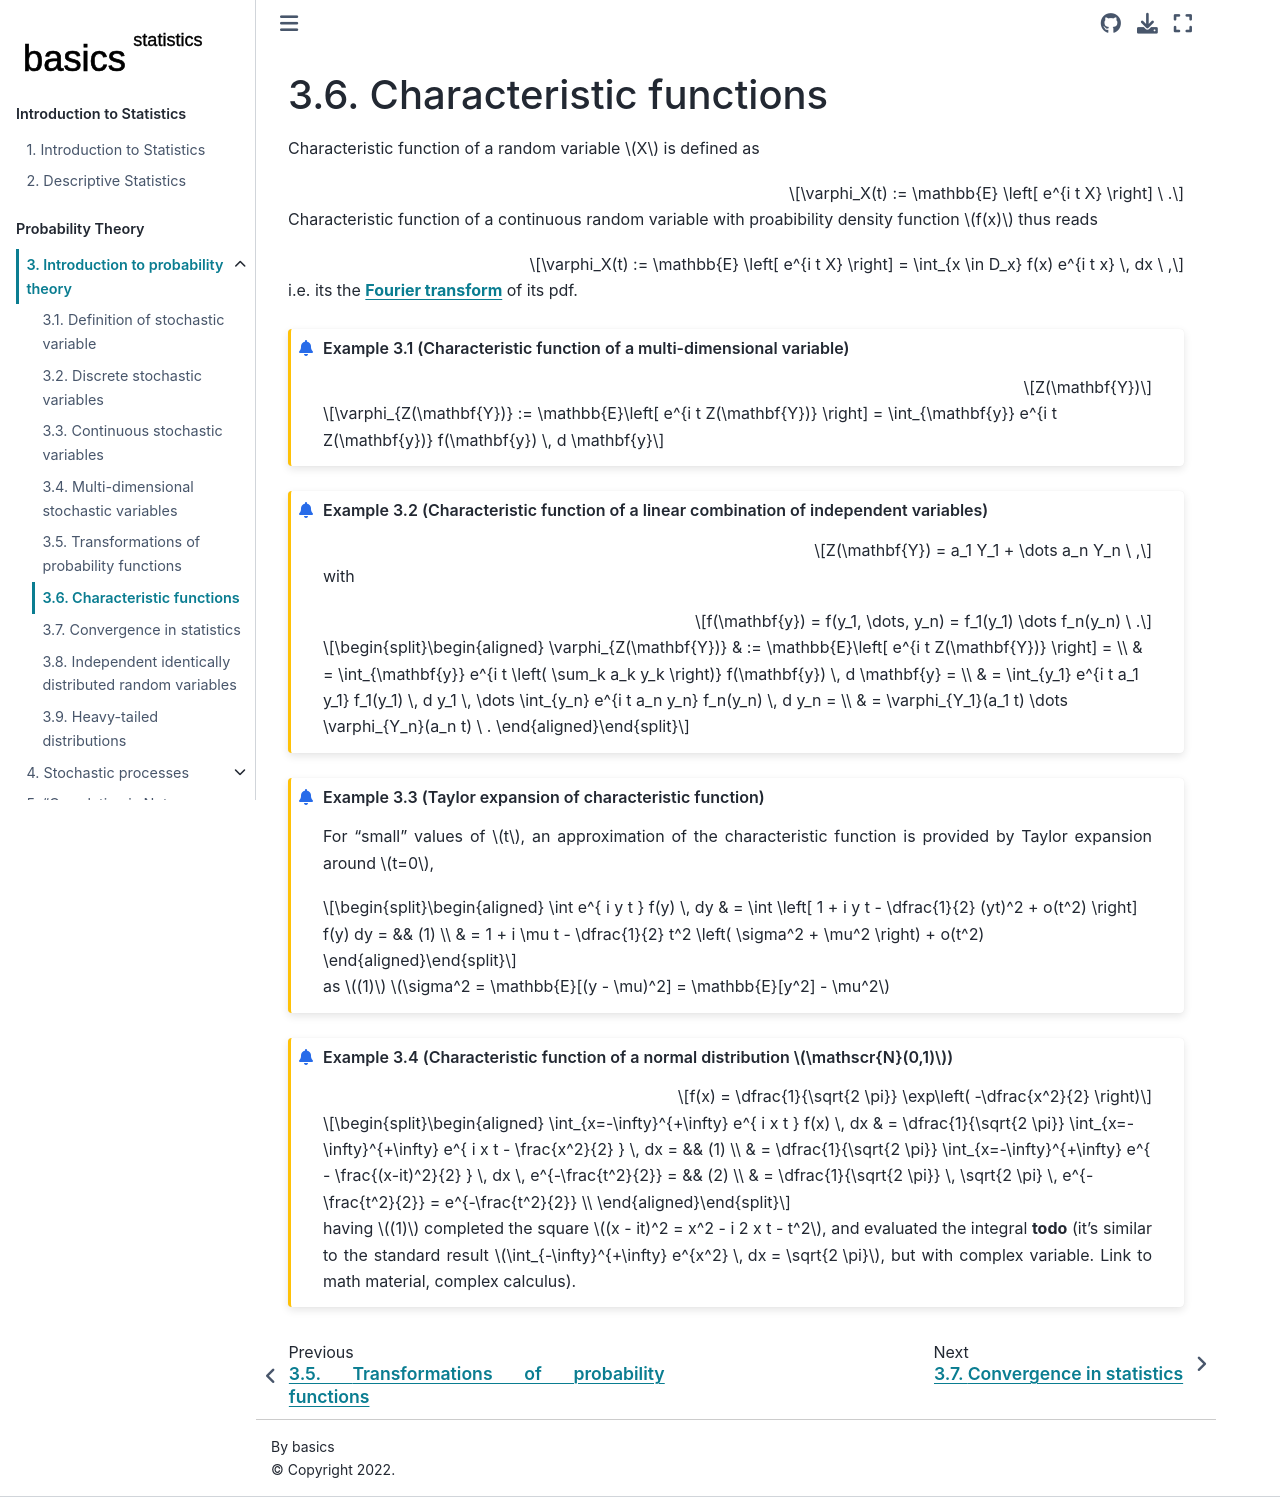

repository: Basics2022/bbooks-statistics · page: ch/prob/characteristic-fun.html · generator: jekyll

(prob:characteristic-fun)=
# Characteristic functions

Characteristic function of a random variable $X$ is defined as

$$\varphi_X(t) := \mathbb{E} \left[ e^{i t X} \right] \ .$$

Characteristic function of a continuous random variable with proabibility density function $f(x)$ thus reads

$$\varphi_X(t) := \mathbb{E} \left[ e^{i t X} \right] = \int_{x \in D_x} f(x) e^{i t x} \, dx \ ,$$

i.e. its the [**Fourier transform**](https://basics2022.github.io/bbooks-math-miscellanea/ch/complex/fourier-transform.html#fourier-transform) of its pdf.

```{prf:example} Characteristic function of a multi-dimensional variable
:label: ex:char-fun:multidimensional

$$Z(\mathbf{Y})$$

$$\varphi_{Z(\mathbf{Y})} := \mathbb{E}\left[ e^{i t Z(\mathbf{Y})} \right] = \int_{\mathbf{y}} e^{i t Z(\mathbf{y})} f(\mathbf{y}) \, d \mathbf{y}$$

```
```{prf:example} Characteristic function of a linear combination of independent variables
:label: ex:char-fun:independent

$$Z(\mathbf{Y}) = a_1 Y_1 + \dots a_n Y_n \ ,$$

with 

$$f(\mathbf{y}) = f(y_1, \dots, y_n) =  f_1(y_1) \dots f_n(y_n) \ .$$

$$\begin{aligned}
  \varphi_{Z(\mathbf{Y})} 
  & := \mathbb{E}\left[ e^{i t Z(\mathbf{Y})} \right] = \\
  & = \int_{\mathbf{y}} e^{i t \left( \sum_k a_k y_k \right)} f(\mathbf{y}) \, d \mathbf{y} = \\
  & = \int_{y_1} e^{i t a_1 y_1} f_1(y_1) \, d y_1 \, \dots \int_{y_n} e^{i t a_n y_n} f_n(y_n) \, d y_n = \\
  & = \varphi_{Y_1}(a_1 t) \dots \varphi_{Y_n}(a_n t) \ . 
\end{aligned}$$

```

```{prf:example}  Taylor expansion of characteristic function
:label: ex:char-fun:taylor

For "small" values of $t$, an approximation of the characteristic function is provided by Taylor expansion around $t=0$,

$$\begin{aligned}
\int e^{ i y t } f(y) \, dy 
& = \int \left[ 1 + i y t - \dfrac{1}{2} (yt)^2 + o(t^2) \right] f(y) dy = && (1) \\
& = 1 + i \mu t - \dfrac{1}{2} t^2 \left( \sigma^2 + \mu^2 \right) + o(t^2)
\end{aligned}$$

as $(1)$ $\sigma^2 = \mathbb{E}[(y - \mu)^2] = \mathbb{E}[y^2] - \mu^2$

```

```{prf:example} Characteristic function of a normal distribution $\mathscr{N}(0,1)$
:label: ex:char-fun:normal

$$f(x) = \dfrac{1}{\sqrt{2 \pi}} \exp\left( -\dfrac{x^2}{2} \right)$$

$$\begin{aligned}
\int_{x=-\infty}^{+\infty} e^{ i x t } f(x) \, dx
& = \dfrac{1}{\sqrt{2 \pi}} \int_{x=-\infty}^{+\infty} e^{ i x t - \frac{x^2}{2} }  \, dx = && (1)  \\
& = \dfrac{1}{\sqrt{2 \pi}} \int_{x=-\infty}^{+\infty} e^{ - \frac{(x-it)^2}{2} }  \, dx \, e^{-\frac{t^2}{2}} = && (2)  \\
& = \dfrac{1}{\sqrt{2 \pi}} \, \sqrt{2 \pi} \, e^{-\frac{t^2}{2}} = e^{-\frac{t^2}{2}}  \\
\end{aligned}$$

having $(1)$ completed the square $(x - it)^2 = x^2 - i 2 x t - t^2$, and evaluated the integral **todo** (it's similar to the standard result $\int_{-\infty}^{+\infty} e^{x^2} \, dx = \sqrt{2 \pi}$, but with complex variable. Link to math material, complex calculus).

```
